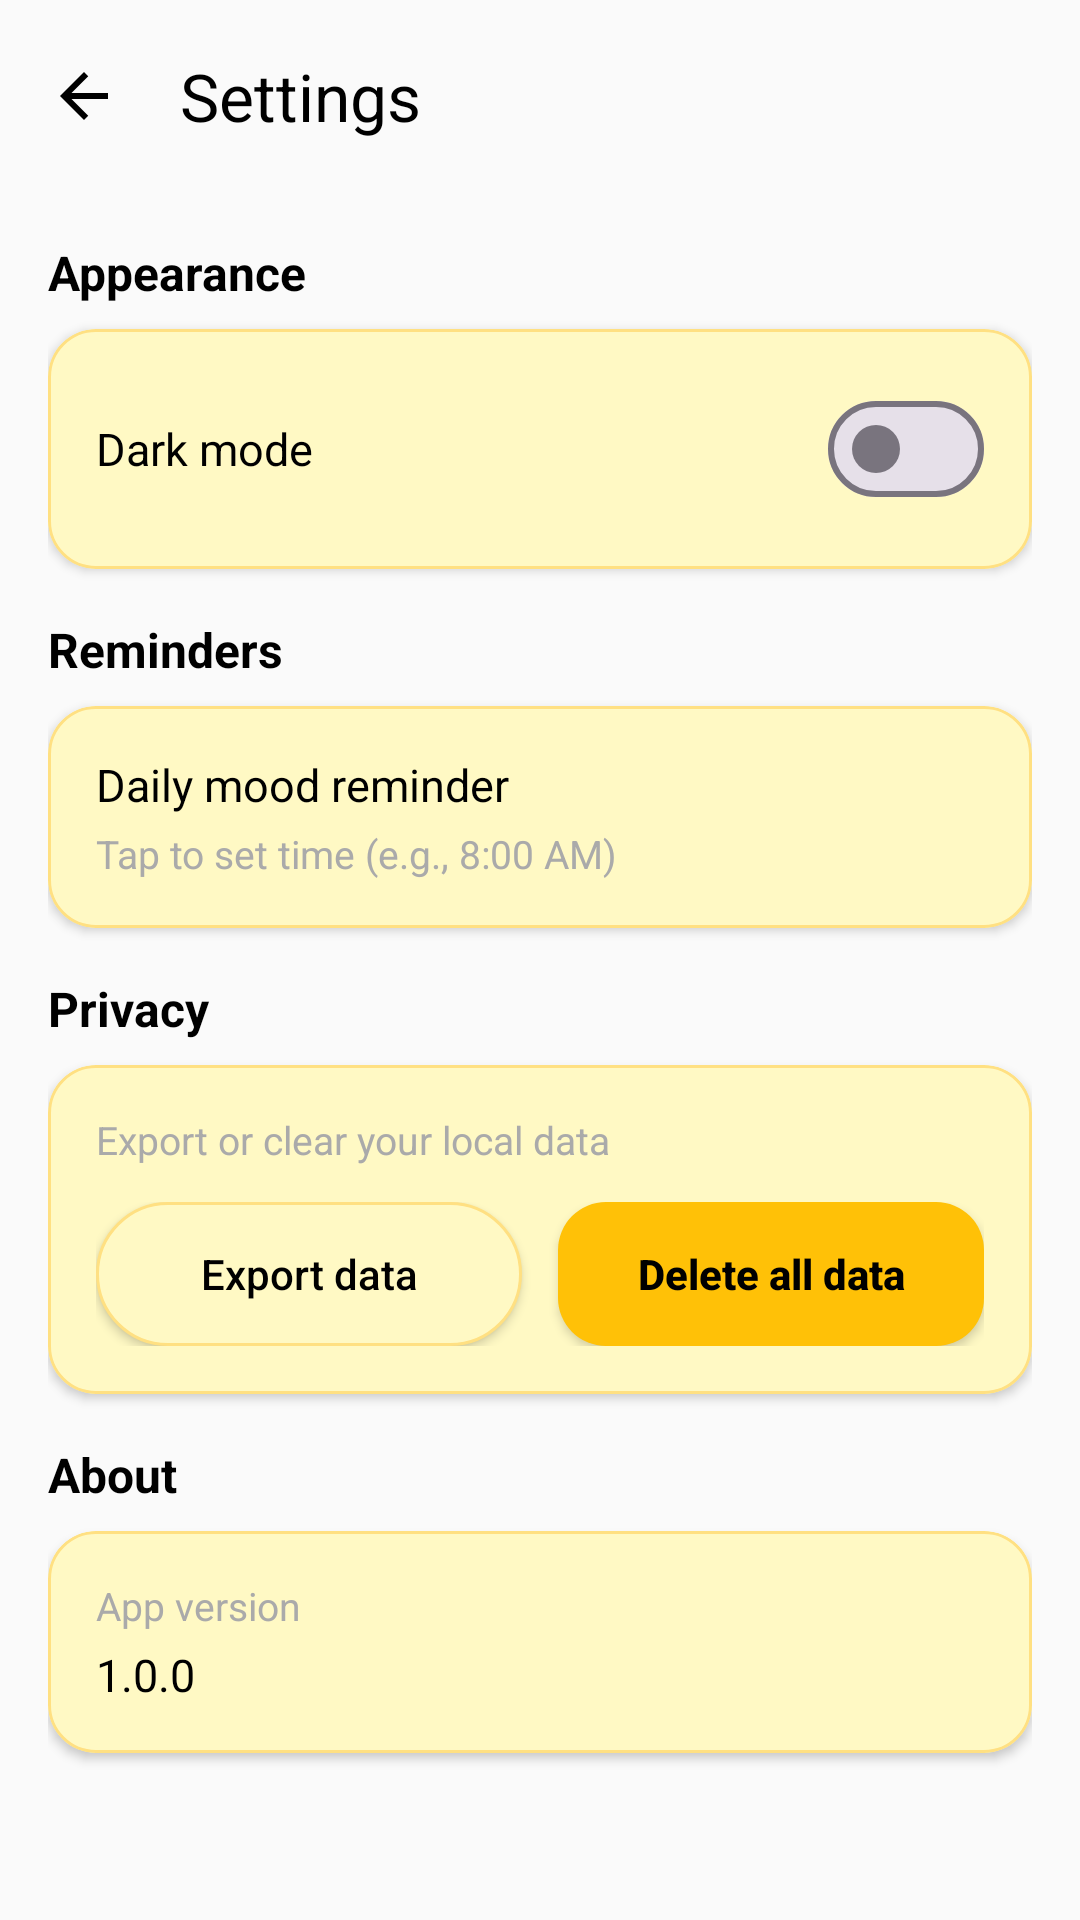

Write the Android layout XML for this screen, with the resource values it uses.
<!-- AndroidManifest.xml: application theme Theme.Moodmuseplus -->
<!-- res/layout/activity_settings.xml -->
<?xml version="1.0" encoding="utf-8"?>
<androidx.coordinatorlayout.widget.CoordinatorLayout xmlns:android="http://schemas.android.com/apk/res/android"
    xmlns:app="http://schemas.android.com/apk/res-auto"
    android:layout_width="match_parent"
    android:layout_height="match_parent"
    android:background="@color/bg_primary_60">

    <androidx.constraintlayout.widget.ConstraintLayout
        android:layout_width="match_parent"
        android:layout_height="match_parent">

        
        <com.google.android.material.appbar.MaterialToolbar
            android:id="@+id/toolbar"
            android:layout_width="0dp"
            android:layout_height="wrap_content"
            android:backgroundTint="@color/bg_primary_60"
            app:navigationIcon="@drawable/ic_nav_back"
            app:navigationContentDescription="@string/cd_back"
            app:title="@string/settings_title"
            app:titleTextColor="@android:color/black"
            app:layout_constraintTop_toTopOf="parent"
            app:layout_constraintStart_toStartOf="parent"
            app:layout_constraintEnd_toEndOf="parent"/>

        
        <ScrollView
            android:id="@+id/scroll"
            android:layout_width="0dp"
            android:layout_height="0dp"
            android:fillViewport="true"
            app:layout_constraintTop_toBottomOf="@id/toolbar"
            app:layout_constraintBottom_toBottomOf="parent"
            app:layout_constraintStart_toStartOf="parent"
            app:layout_constraintEnd_toEndOf="parent">

            <LinearLayout
                android:layout_width="match_parent"
                android:layout_height="wrap_content"
                android:orientation="vertical"
                android:padding="16dp">

                
                <TextView
                    android:layout_width="match_parent"
                    android:layout_height="wrap_content"
                    android:text="@string/settings_appearance"
                    android:textColor="@android:color/black"
                    android:textStyle="bold"
                    android:textSize="16sp"
                    android:layout_marginBottom="8dp"/>

                <com.google.android.material.card.MaterialCardView
                    android:layout_width="match_parent"
                    android:layout_height="wrap_content"
                    app:cardBackgroundColor="@color/secondary_30_light"
                    app:cardCornerRadius="16dp"
                    app:cardElevation="2dp"
                    app:strokeColor="@color/secondary_30_softgold"
                    app:strokeWidth="1dp">

                    <LinearLayout
                        android:layout_width="match_parent"
                        android:layout_height="wrap_content"
                        android:orientation="horizontal"
                        android:gravity="center_vertical"
                        android:padding="16dp">

                        <TextView
                            android:layout_width="0dp"
                            android:layout_height="wrap_content"
                            android:layout_weight="1"
                            android:text="@string/settings_dark_mode"
                            android:textColor="@android:color/black"
                            android:textSize="15sp"/>

                        <com.google.android.material.materialswitch.MaterialSwitch
                            android:id="@+id/switch_dark"
                            android:layout_width="wrap_content"
                            android:layout_height="wrap_content"/>
                    </LinearLayout>
                </com.google.android.material.card.MaterialCardView>

                
                <TextView
                    android:layout_width="match_parent"
                    android:layout_height="wrap_content"
                    android:text="@string/settings_reminders"
                    android:textColor="@android:color/black"
                    android:textStyle="bold"
                    android:textSize="16sp"
                    android:layout_marginTop="16dp"
                    android:layout_marginBottom="8dp"/>

                <com.google.android.material.card.MaterialCardView
                    android:id="@+id/card_reminder"
                    android:layout_width="match_parent"
                    android:layout_height="wrap_content"
                    app:cardBackgroundColor="@color/secondary_30_light"
                    app:cardCornerRadius="16dp"
                    app:cardElevation="2dp"
                    app:strokeColor="@color/secondary_30_softgold"
                    app:strokeWidth="1dp">

                    <LinearLayout
                        android:layout_width="match_parent"
                        android:layout_height="wrap_content"
                        android:orientation="vertical"
                        android:padding="16dp">

                        <TextView
                            android:layout_width="match_parent"
                            android:layout_height="wrap_content"
                            android:text="@string/settings_daily_reminder"
                            android:textColor="@android:color/black"
                            android:textSize="15sp"/>

                        <TextView
                            android:id="@+id/tv_reminder_time"
                            android:layout_width="match_parent"
                            android:layout_height="wrap_content"
                            android:text="@string/settings_reminder_time_default"
                            android:textColor="@android:color/darker_gray"
                            android:textSize="13sp"
                            android:layout_marginTop="4dp"/>
                    </LinearLayout>
                </com.google.android.material.card.MaterialCardView>

                
                <TextView
                    android:layout_width="match_parent"
                    android:layout_height="wrap_content"
                    android:text="@string/settings_privacy"
                    android:textColor="@android:color/black"
                    android:textStyle="bold"
                    android:textSize="16sp"
                    android:layout_marginTop="16dp"
                    android:layout_marginBottom="8dp"/>

                <com.google.android.material.card.MaterialCardView
                    android:layout_width="match_parent"
                    android:layout_height="wrap_content"
                    app:cardBackgroundColor="@color/secondary_30_light"
                    app:cardCornerRadius="16dp"
                    app:cardElevation="2dp"
                    app:strokeColor="@color/secondary_30_softgold"
                    app:strokeWidth="1dp">

                    <LinearLayout
                        android:layout_width="match_parent"
                        android:layout_height="wrap_content"
                        android:orientation="vertical"
                        android:padding="16dp">

                        <TextView
                            android:layout_width="match_parent"
                            android:layout_height="wrap_content"
                            android:text="@string/settings_data_control"
                            android:textColor="@android:color/darker_gray"
                            android:textSize="13sp"/>

                        <LinearLayout
                            android:layout_width="match_parent"
                            android:layout_height="wrap_content"
                            android:orientation="horizontal"
                            android:layout_marginTop="12dp">

                            <androidx.appcompat.widget.AppCompatButton
                                android:id="@+id/btn_export"
                                android:layout_width="0dp"
                                android:layout_height="wrap_content"
                                android:layout_weight="1"
                                android:text="@string/settings_export"
                                android:textAllCaps="false"
                                android:background="@drawable/bg_chip_selectable"
                                android:textColor="@android:color/black"/>

                            <Space
                                android:layout_width="12dp"
                                android:layout_height="0dp"/>

                            <androidx.appcompat.widget.AppCompatButton
                                android:id="@+id/btn_delete_all"
                                android:layout_width="0dp"
                                android:layout_height="wrap_content"
                                android:layout_weight="1"
                                android:text="@string/settings_delete_all"
                                android:textAllCaps="false"
                                android:textStyle="bold"
                                android:background="@drawable/bg_button_accent"
                                android:textColor="@color/accent_on"/>
                        </LinearLayout>
                    </LinearLayout>
                </com.google.android.material.card.MaterialCardView>

                
                <TextView
                    android:layout_width="match_parent"
                    android:layout_height="wrap_content"
                    android:text="@string/settings_about"
                    android:textColor="@android:color/black"
                    android:textStyle="bold"
                    android:textSize="16sp"
                    android:layout_marginTop="16dp"
                    android:layout_marginBottom="8dp"/>

                <com.google.android.material.card.MaterialCardView
                    android:layout_width="match_parent"
                    android:layout_height="wrap_content"
                    app:cardBackgroundColor="@color/secondary_30_light"
                    app:cardCornerRadius="16dp"
                    app:cardElevation="2dp"
                    app:strokeColor="@color/secondary_30_softgold"
                    app:strokeWidth="1dp">

                    <LinearLayout
                        android:layout_width="match_parent"
                        android:layout_height="wrap_content"
                        android:orientation="vertical"
                        android:padding="16dp">

                        <TextView
                            android:layout_width="match_parent"
                            android:layout_height="wrap_content"
                            android:text="@string/settings_version_label"
                            android:textColor="@android:color/darker_gray"
                            android:textSize="13sp"/>

                        <TextView
                            android:id="@+id/tv_version"
                            android:layout_width="match_parent"
                            android:layout_height="wrap_content"
                            android:text="1.0.0"
                            android:textColor="@android:color/black"
                            android:textSize="15sp"
                            android:layout_marginTop="4dp"/>
                    </LinearLayout>
                </com.google.android.material.card.MaterialCardView>

                <Space
                    android:layout_width="0dp"
                    android:layout_height="24dp"/>
            </LinearLayout>
        </ScrollView>

    </androidx.constraintlayout.widget.ConstraintLayout>
</androidx.coordinatorlayout.widget.CoordinatorLayout>
<!-- resources referenced by this layout -->
<resources>
  <color name="accent_on">#000000</color>
  <color name="bg_primary_60">#FAFAFA</color>
  <color name="secondary_30_light">#FFF9C4</color>
  <color name="secondary_30_softgold">#FFE082</color>
  <!-- drawable bg_button_accent (drawable) -->
  <?xml version="1.0" encoding="utf-8"?>
  <ripple xmlns:android="http://schemas.android.com/apk/res/android"
      android:color="@color/accent_10">
      <item>
          <shape>
              <solid android:color="@color/accent_10"/>
              <corners android:radius="16dp"/>
              <padding android:left="12dp" android:top="10dp" android:right="12dp" android:bottom="10dp"/>
          </shape>
      </item>
  </ripple>
  <!-- drawable bg_chip_selectable (drawable) -->
  <?xml version="1.0" encoding="utf-8"?>
  <selector xmlns:android="http://schemas.android.com/apk/res/android">
      
      <item android:state_selected="true">
          <shape>
              <solid android:color="@color/secondary_30_light"/>
              <corners android:radius="24dp"/>
              <stroke android:width="2dp" android:color="@color/accent_10"/>
          </shape>
      </item>
  
      
      <item>
          <shape>
              <solid android:color="@color/secondary_30_light"/>
              <corners android:radius="24dp"/>
              <stroke android:width="1dp" android:color="@color/secondary_30_softgold"/>
          </shape>
      </item>
  </selector>
  <!-- drawable ic_nav_back (drawable) -->
  <?xml version="1.0" encoding="utf-8"?>
  <vector xmlns:android="http://schemas.android.com/apk/res/android"
      android:width="24dp" android:height="24dp"
      android:viewportWidth="24" android:viewportHeight="24"
      android:tint="@android:color/black">
      <path
          android:fillColor="@android:color/black"
          android:pathData="M20,11H7.83l5.59,-5.59L12,4l-8,8 8,8 1.41,-1.41L7.83,13H20v-2z"/>
  </vector>
  <string name="cd_back">Go back</string>
  <string name="settings_about">About</string>
  <string name="settings_appearance">Appearance</string>
  <string name="settings_daily_reminder">Daily mood reminder</string>
  <string name="settings_dark_mode">Dark mode</string>
  <string name="settings_data_control">Export or clear your local data</string>
  <string name="settings_delete_all">Delete all data</string>
  <string name="settings_export">Export data</string>
  <string name="settings_privacy">Privacy</string>
  <string name="settings_reminder_time_default">Tap to set time (e.g., 8:00 AM)</string>
  <string name="settings_reminders">Reminders</string>
  <string name="settings_title">Settings</string>
  <string name="settings_version_label">App version</string>
  <style name="Theme.Moodmuseplus" parent="Base.Theme.Moodmuseplus" />
  <color name="accent_10">#FFC107</color>
  <style name="Base.Theme.Moodmuseplus" parent="Theme.Material3.DayNight.NoActionBar">
          
          
      </style>
</resources>
